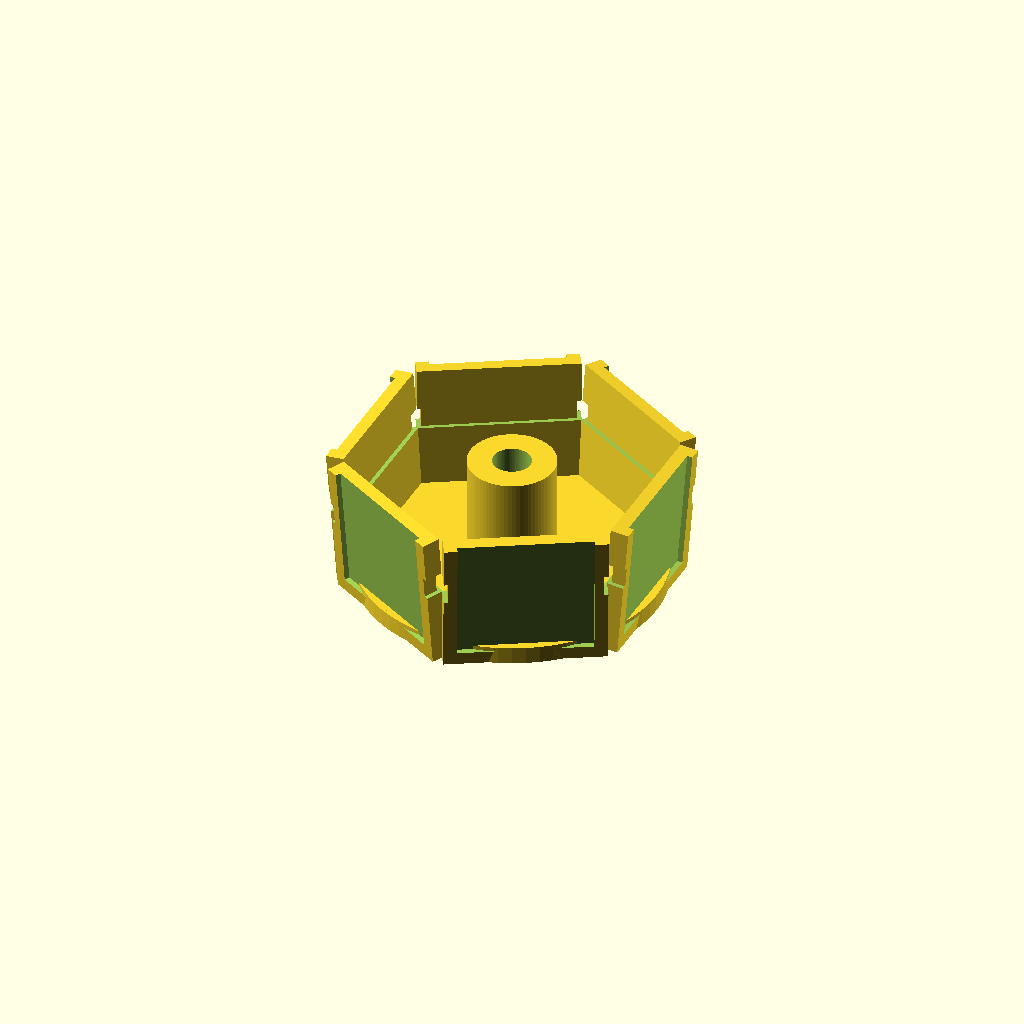
Cell 1: the model at its default parameters.
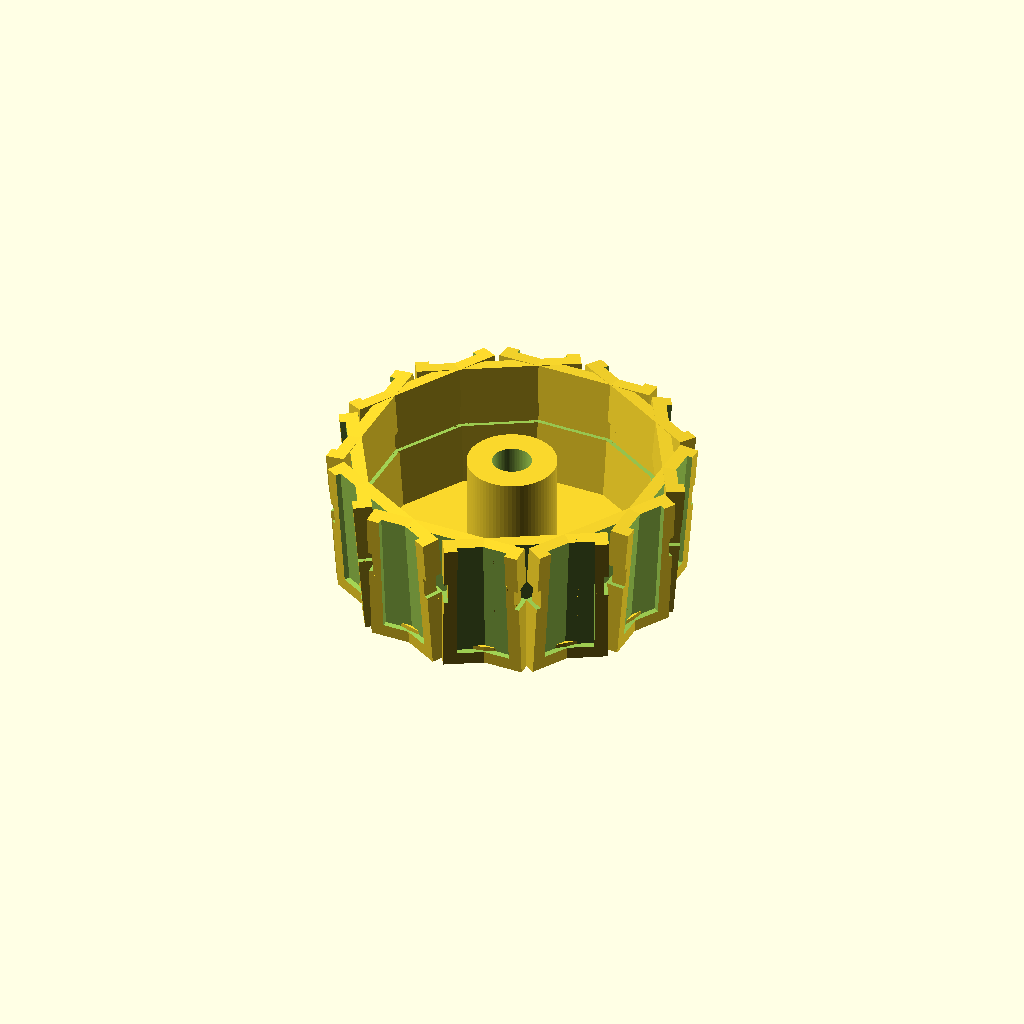
Cell 2 — spokes set to 12, the other parameters unchanged.
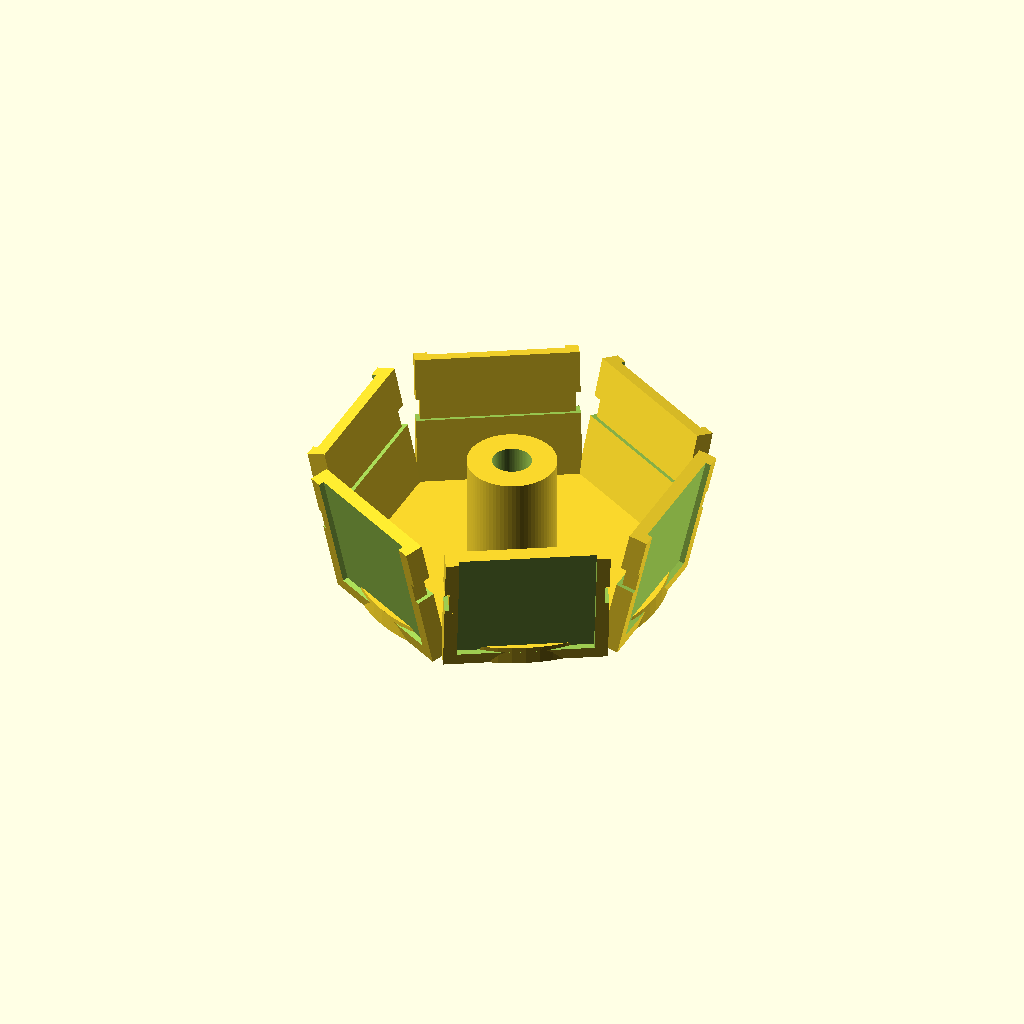
Cell 3 — r_base set to 160, the other parameters unchanged.
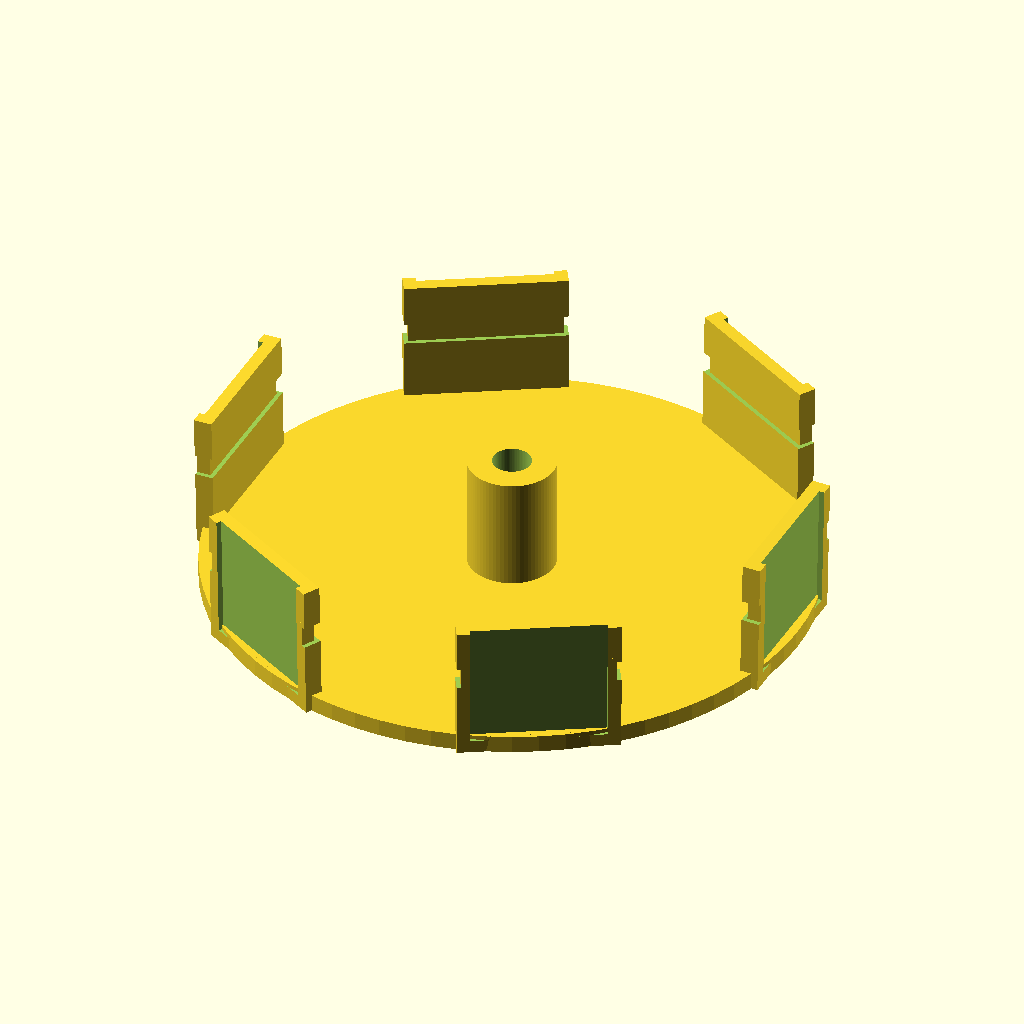
Cell 4: the same model with r_top = 68.
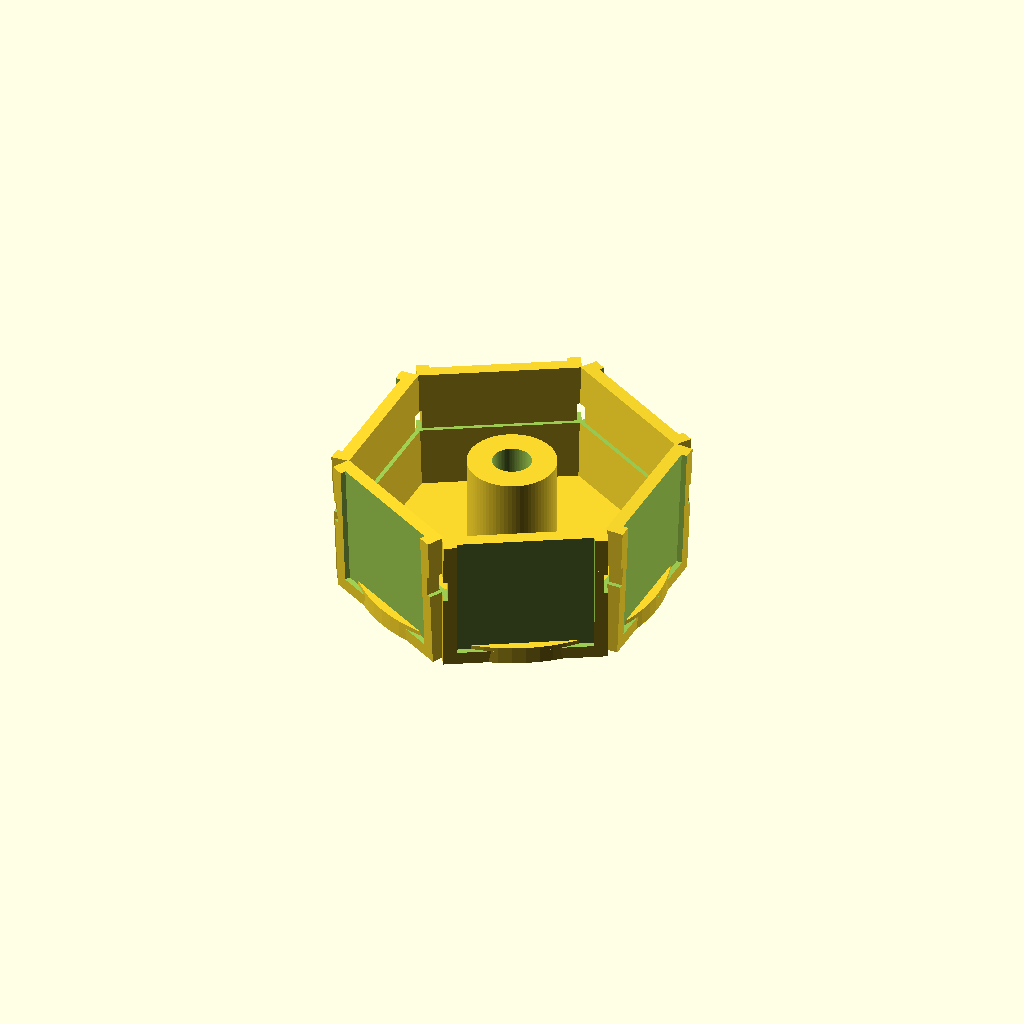
Cell 5: the same model with height = 1100.
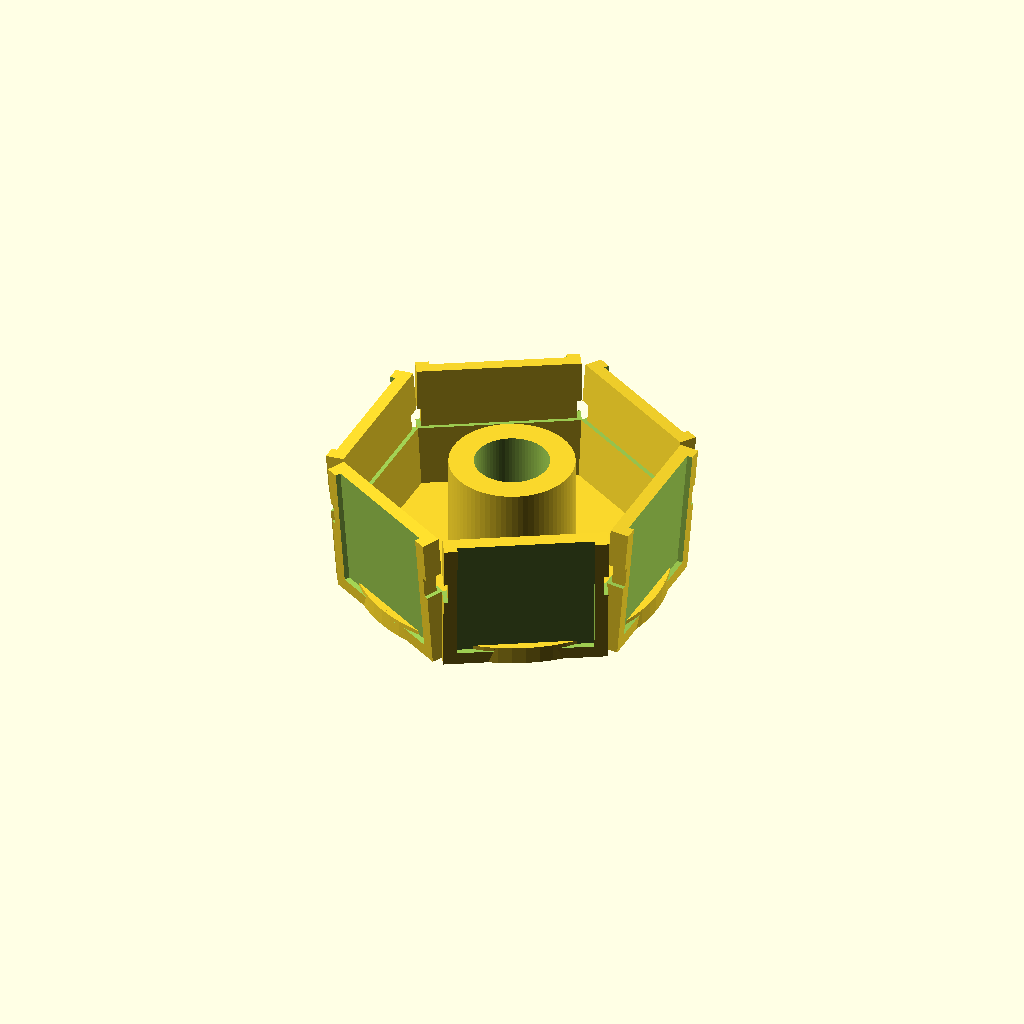
Cell 6: rod_d = 16 (everything else at default).
One fixed orthographic camera (rotation 55°, 0°, 25°; colour scheme Cornfield) for every cell.
Source of the model, tools/print/minitree-top.scad:
// Mini tree, top cap. Printed upside down: the flat top on the plate and the
// six channels pointing up (down in use, where the spokes come in from below).
// The centre hole takes the top of the 8 mm rod. No supports.
include <lib.scad>
spokes = 6;
r_base = 80;
r_top = 34;
height = 550;
rod_d = 8;
ch_h = 32;
tilt = atan((r_base - r_top)/height);
plate = 4;

difference() {
  union() {
    cylinder(r = r_top + 1, h = plate);
    cylinder(d = rod_d + 12, h = 30);
    // In print the channels lean outwards: in use they lean in towards the tip.
    channel_ring(spokes, r_top, -tilt, ch_h);
  }
  translate([0, 0, 3]) cylinder(d = rod_d + 2*clr, h = 30);
}
Customizer parameters (derived from the source; name, type, default, range or options):
spokes: number, default 6
r_base: number, default 80
r_top: number, default 34
height: number, default 550
rod_d: number, default 8
ch_h: number, default 32
plate: number, default 4
